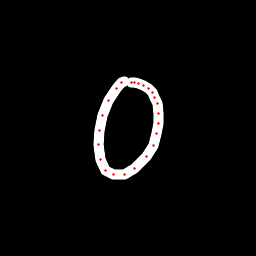

The file beside this chart, header and first rows:
x, y, hover, eod
124.2, 81.95, 0.0, 0.0
121.3, 82.99, 0.0, 0.0
116.2, 88.84, 0.0, 0.0
108.7, 100.5, 0.0, 0.0
102.8, 115.7, 0.0, 0.0
99.57, 130.9, 0.0, 0.0
98.12, 144.7, 0.0, 0.0
100.2, 159.7, 0.0, 0.0
105.7, 170.3, 0.0, 0.0
113.9, 174.9, 0.0, 0.0
124, 174.1, 0.0, 0.0
134.8, 168.2, 0.0, 0.0
146.7, 156.5, 0.0, 0.0
153.4, 145.1, 0.0, 0.0
156.9, 133.8, 0.0, 0.0
158.4, 123.4, 0.0, 0.0
158, 113.4, 0.0, 0.0
157, 103.2, 0.0, 0.0
154.8, 97.05, 0.0, 0.0
152.2, 92.93, 0.0, 0.0
148.1, 88.72, 0.0, 0.0
143.7, 85.6, 0.0, 0.0
138.7, 83.46, 0.0, 0.0
134.8, 82.3, 0.0, 0.0
131.9, 82.04, 0.0, 1.0
